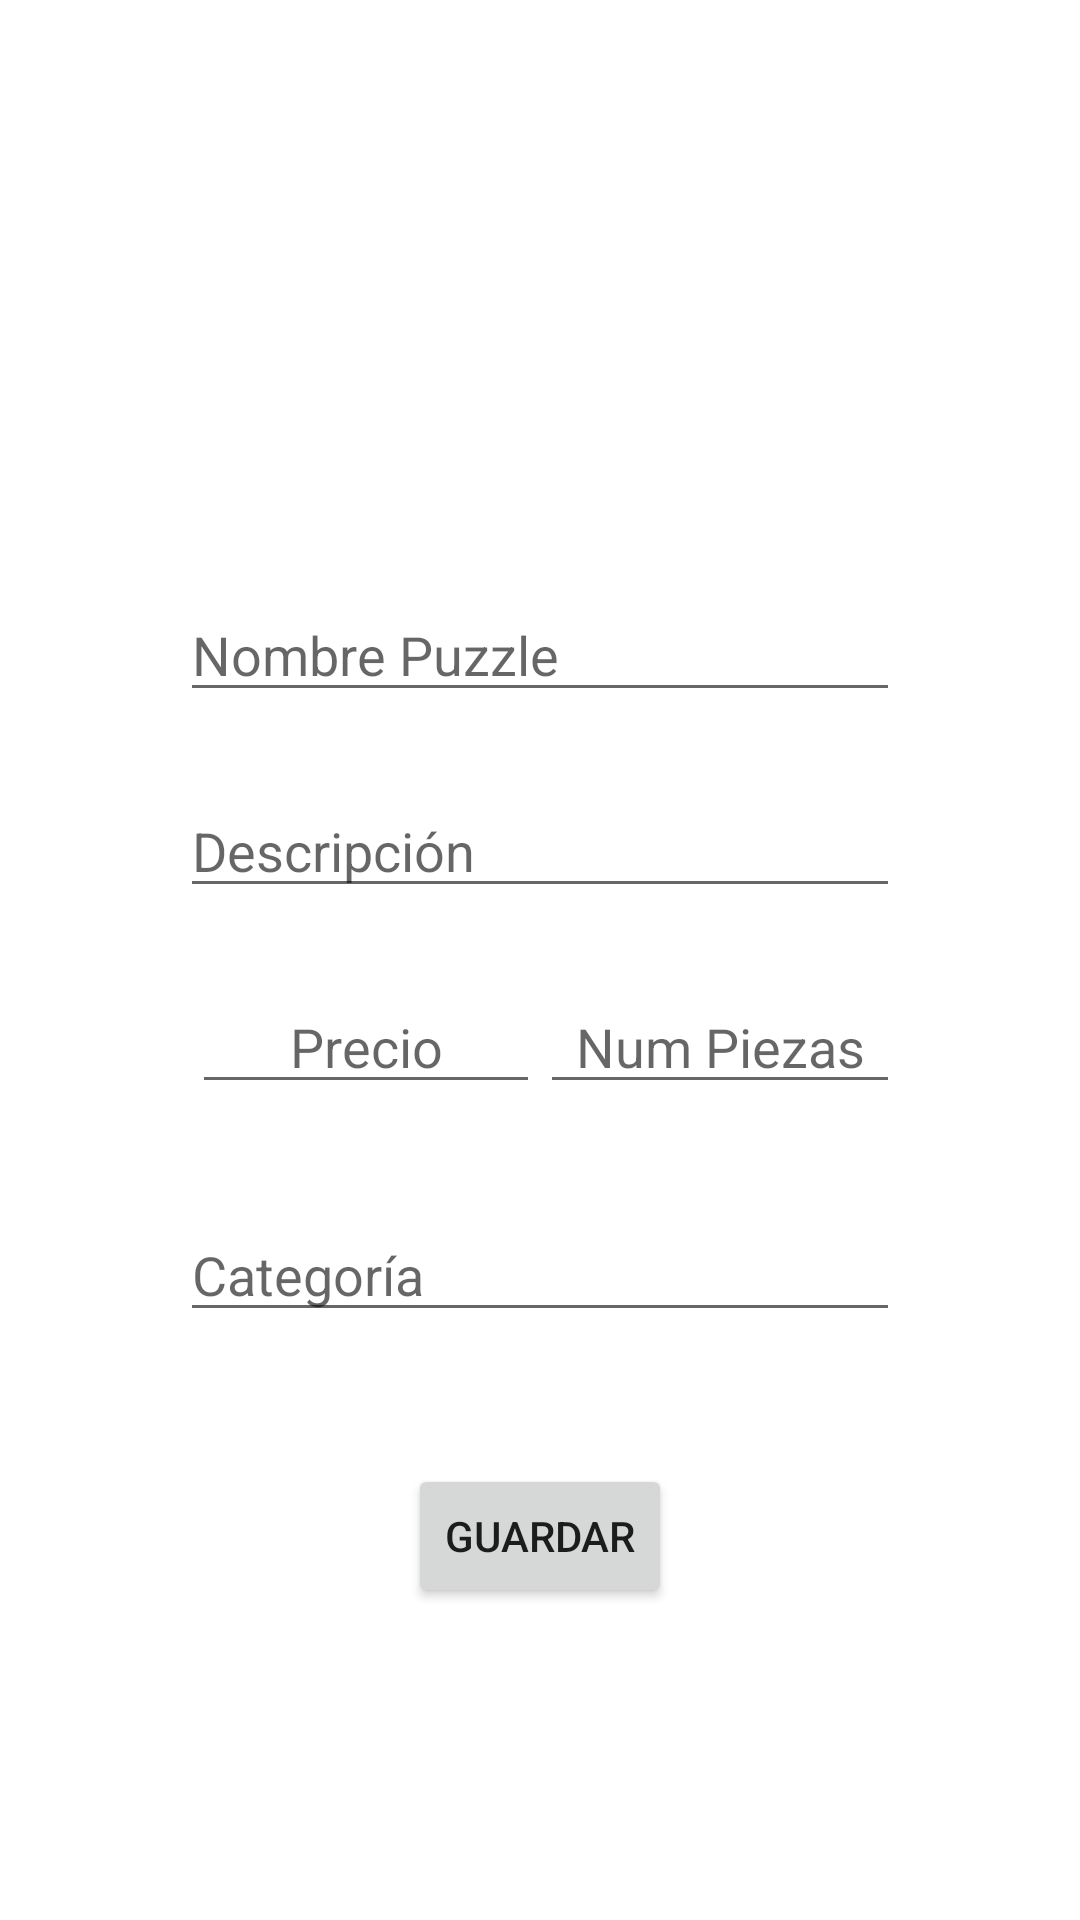

Layout XML and referenced resources for this Android screen:
<!-- AndroidManifest.xml: application theme Theme.Puzzles_Javi -->
<!-- res/layout/activity_puzzle_nuevo.xml -->
<?xml version="1.0" encoding="utf-8"?>
<androidx.constraintlayout.widget.ConstraintLayout xmlns:android="http://schemas.android.com/apk/res/android"
    xmlns:app="http://schemas.android.com/apk/res-auto"
    xmlns:tools="http://schemas.android.com/tools"
    android:layout_width="match_parent"
    android:layout_height="match_parent"
    tools:context=".ui.Admin.NuevoPuzzle.PuzzleNuevoActivity">

    <EditText
        android:id="@+id/editText_titulo"
        android:layout_width="0dp"
        android:layout_height="wrap_content"
        android:layout_marginStart="60dp"
        android:layout_marginTop="24dp"
        android:layout_marginEnd="60dp"
        android:ems="10"
        android:hint="@string/titulo"
        android:inputType="textPersonName"
        app:layout_constraintEnd_toEndOf="parent"
        app:layout_constraintHorizontal_bias="1.0"
        app:layout_constraintStart_toStartOf="parent"
        app:layout_constraintTop_toBottomOf="@+id/imageView2" />

    <EditText
        android:id="@+id/ediText_descripcion"
        android:layout_width="0dp"
        android:layout_height="wrap_content"
        android:layout_marginTop="24dp"
        android:ems="10"
        android:hint="@string/descripcion"
        android:inputType="textPersonName"
        app:layout_constraintEnd_toEndOf="@+id/editText_titulo"
        app:layout_constraintHorizontal_bias="0.0"
        app:layout_constraintStart_toStartOf="@+id/editText_titulo"
        app:layout_constraintTop_toBottomOf="@+id/editText_titulo" />

    <LinearLayout
        android:id="@+id/linearLayout"
        android:layout_width="0dp"
        android:layout_height="52dp"
        android:layout_marginTop="24dp"
        android:orientation="horizontal"
        app:layout_constraintEnd_toEndOf="@+id/ediText_descripcion"
        app:layout_constraintStart_toStartOf="@+id/ediText_descripcion"
        app:layout_constraintTop_toBottomOf="@+id/ediText_descripcion">

        <EditText
            android:id="@+id/editNumber_precio"
            android:layout_width="match_parent"
            android:layout_height="wrap_content"
            android:layout_marginStart="4dp"
            android:layout_marginTop="0dp"
            android:layout_weight="1"
            android:ems="10"
            android:gravity="center"
            android:hint="@string/precio"
            android:inputType="number" />

        <EditText
            android:id="@+id/editNumber_numPiezas"
            android:layout_width="match_parent"
            android:layout_height="wrap_content"
            android:layout_weight="1"
            android:ems="10"
            android:gravity="center"
            android:hint="@string/numPiezas"
            android:inputType="numberDecimal" />

    </LinearLayout>


    <EditText
        android:id="@+id/editText_categoria"
        android:layout_width="0dp"
        android:layout_height="wrap_content"
        android:layout_marginTop="24dp"
        android:ems="10"
        android:hint="@string/categoria"
        android:inputType="textPersonName"
        app:layout_constraintEnd_toEndOf="@+id/linearLayout"
        app:layout_constraintStart_toStartOf="@+id/linearLayout"
        app:layout_constraintTop_toBottomOf="@+id/linearLayout" />

    <ImageView
        android:id="@+id/imageView2"
        android:layout_width="180dp"
        android:layout_height="140dp"
        android:layout_marginTop="32dp"
        app:layout_constraintEnd_toEndOf="parent"
        app:layout_constraintStart_toStartOf="parent"
        app:layout_constraintTop_toTopOf="parent"
        app:srcCompat="@drawable/ic_jigsaw" />

    <Button
        android:id="@+id/btn_Guardar"
        android:layout_width="wrap_content"
        android:layout_height="wrap_content"
        android:layout_marginTop="44dp"
        android:text="@string/btnGuardar"
        app:layout_constraintEnd_toEndOf="parent"
        app:layout_constraintStart_toStartOf="parent"
        app:layout_constraintTop_toBottomOf="@+id/editText_categoria" />

</androidx.constraintlayout.widget.ConstraintLayout>
<!-- resources referenced by this layout -->
<resources>
  <string name="btnGuardar">Guardar</string>
  <string name="categoria">Categoría</string>
  <string name="descripcion">Descripción</string>
  <string name="numPiezas">Num Piezas</string>
  <string name="precio">Precio</string>
  <string name="titulo">Nombre Puzzle</string>
  <style name="Theme.Puzzles_Javi" parent="Theme.MaterialComponents.DayNight.DarkActionBar">
          
          <item name="colorPrimary">@color/purple_500</item>
          <item name="colorPrimaryVariant">@color/purple_700</item>
          <item name="colorOnPrimary">@color/white</item>
          
          <item name="colorSecondary">@color/teal_200</item>
          <item name="colorSecondaryVariant">@color/teal_700</item>
          <item name="colorOnSecondary">@color/black</item>
          
          <item name="android:statusBarColor" tools:targetApi="l">?attr/colorPrimaryVariant</item>
          
      </style>
  <color name="purple_500">#FF6200EE</color>
  <color name="purple_700">#FF3700B3</color>
  <color name="white">#FFFFFFFF</color>
  <color name="teal_200">#FF03DAC5</color>
  <color name="teal_700">#FF018786</color>
  <color name="black">#FF000000</color>
</resources>
